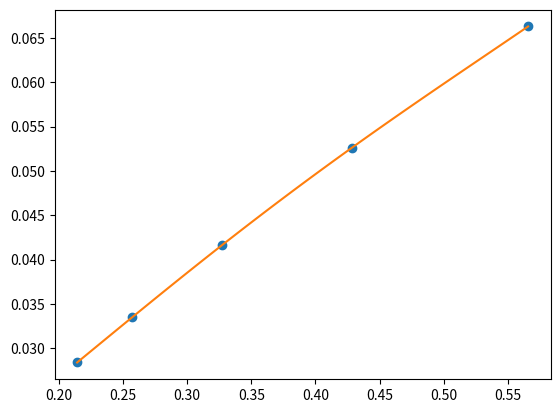

Generate this figure with matplotlib:
import matplotlib.pyplot as plt
import math
import numpy as np
import math


def lagrange_polynomial(x, xy_pairs):
    n = len(xy_pairs)
    result = 0

    for i in range(n):
        xi, yi = xy_pairs[i]
        term = yi
        for j in range(n):
            if j != i:
                xj, _ = xy_pairs[j]
                term *= (x - xj) / (xi - xj)
        result += term

    return result


x = [0.2143, 0.2572, 0.3269, 0.4282, 0.5657]
y = [0.0284, 0.0335, 0.0416, 0.0526, 0.0663]

xy_pairs = [(0.2143, 0.0284), (0.2572, 0.0335), (0.3269, 0.0416), (0.4282, 0.0526), (0.5657, 0.0663)]

plt.plot(x,y, 'o', np.linspace(0.2143, 0.5657, num=100),
         [lagrange_polynomial(i, xy_pairs) for i in np.linspace(0.2143, 0.5657, num=100)])

plt.show()